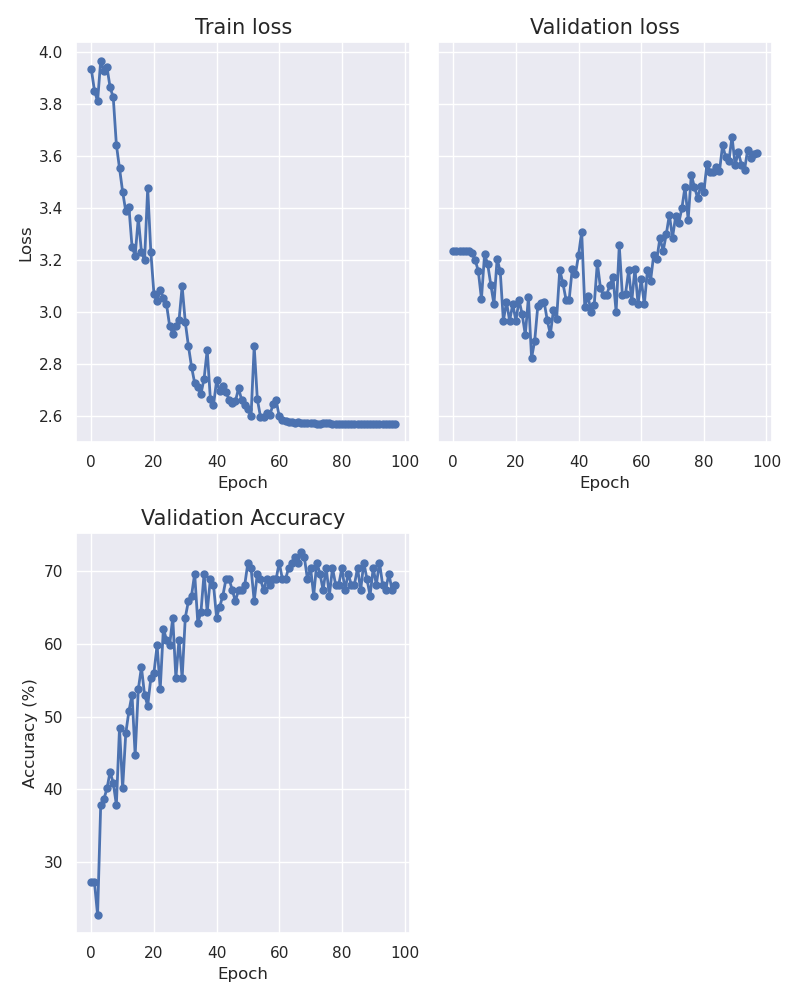

Data behind this chart, as committed beside it:
epoch, train_loss, val_loss, accuracy
0, 3.933, 3.235, 27.27
1, 3.85, 3.235, 27.27
2, 3.81, 3.235, 22.73
3, 3.966, 3.235, 37.88
4, 3.928, 3.235, 38.64
5, 3.941, 3.234, 40.15
6, 3.863, 3.228, 42.42
7, 3.825, 3.2, 40.91
8, 3.643, 3.158, 37.88
9, 3.553, 3.051, 48.48
10, 3.462, 3.223, 40.15
11, 3.388, 3.184, 47.73
12, 3.404, 3.104, 50.76
13, 3.251, 3.03, 53.03
14, 3.217, 3.205, 44.7
15, 3.362, 3.156, 53.79
16, 3.232, 2.967, 56.82
17, 3.199, 3.039, 53.03
18, 3.476, 2.967, 51.52
19, 3.232, 3.031, 55.3
20, 3.069, 2.966, 56.06
21, 3.041, 3.047, 59.85
22, 3.086, 2.992, 53.79
23, 3.054, 2.913, 62.12
24, 3.03, 3.058, 60.61
25, 2.948, 2.825, 59.85
26, 2.917, 2.889, 63.64
27, 2.946, 3.025, 55.3
28, 2.968, 3.036, 60.61
29, 3.1, 3.041, 55.3
30, 2.962, 2.97, 63.64
31, 2.87, 2.915, 65.91
32, 2.79, 3.008, 66.67
33, 2.728, 2.974, 69.7
34, 2.714, 3.162, 62.88
35, 2.686, 3.111, 64.39
36, 2.745, 3.048, 69.7
37, 2.855, 3.047, 64.39
38, 2.668, 3.167, 68.94
39, 2.642, 3.146, 68.18
40, 2.738, 3.219, 63.64
41, 2.696, 3.309, 65.15
42, 2.716, 3.019, 66.67
43, 2.693, 3.063, 68.94
44, 2.664, 3.001, 68.94
45, 2.652, 3.027, 67.42
46, 2.658, 3.19, 65.91
47, 2.707, 3.093, 67.42
48, 2.664, 3.064, 67.42
49, 2.644, 3.067, 68.18
50, 2.628, 3.104, 71.21
51, 2.601, 3.134, 70.45
52, 2.87, 3.001, 65.91
53, 2.667, 3.256, 69.7
54, 2.599, 3.065, 68.94
55, 2.599, 3.07, 67.42
56, 2.615, 3.161, 68.94
57, 2.604, 3.042, 68.18
58, 2.646, 3.168, 68.94
59, 2.662, 3.031, 68.94
... 38 more rows
